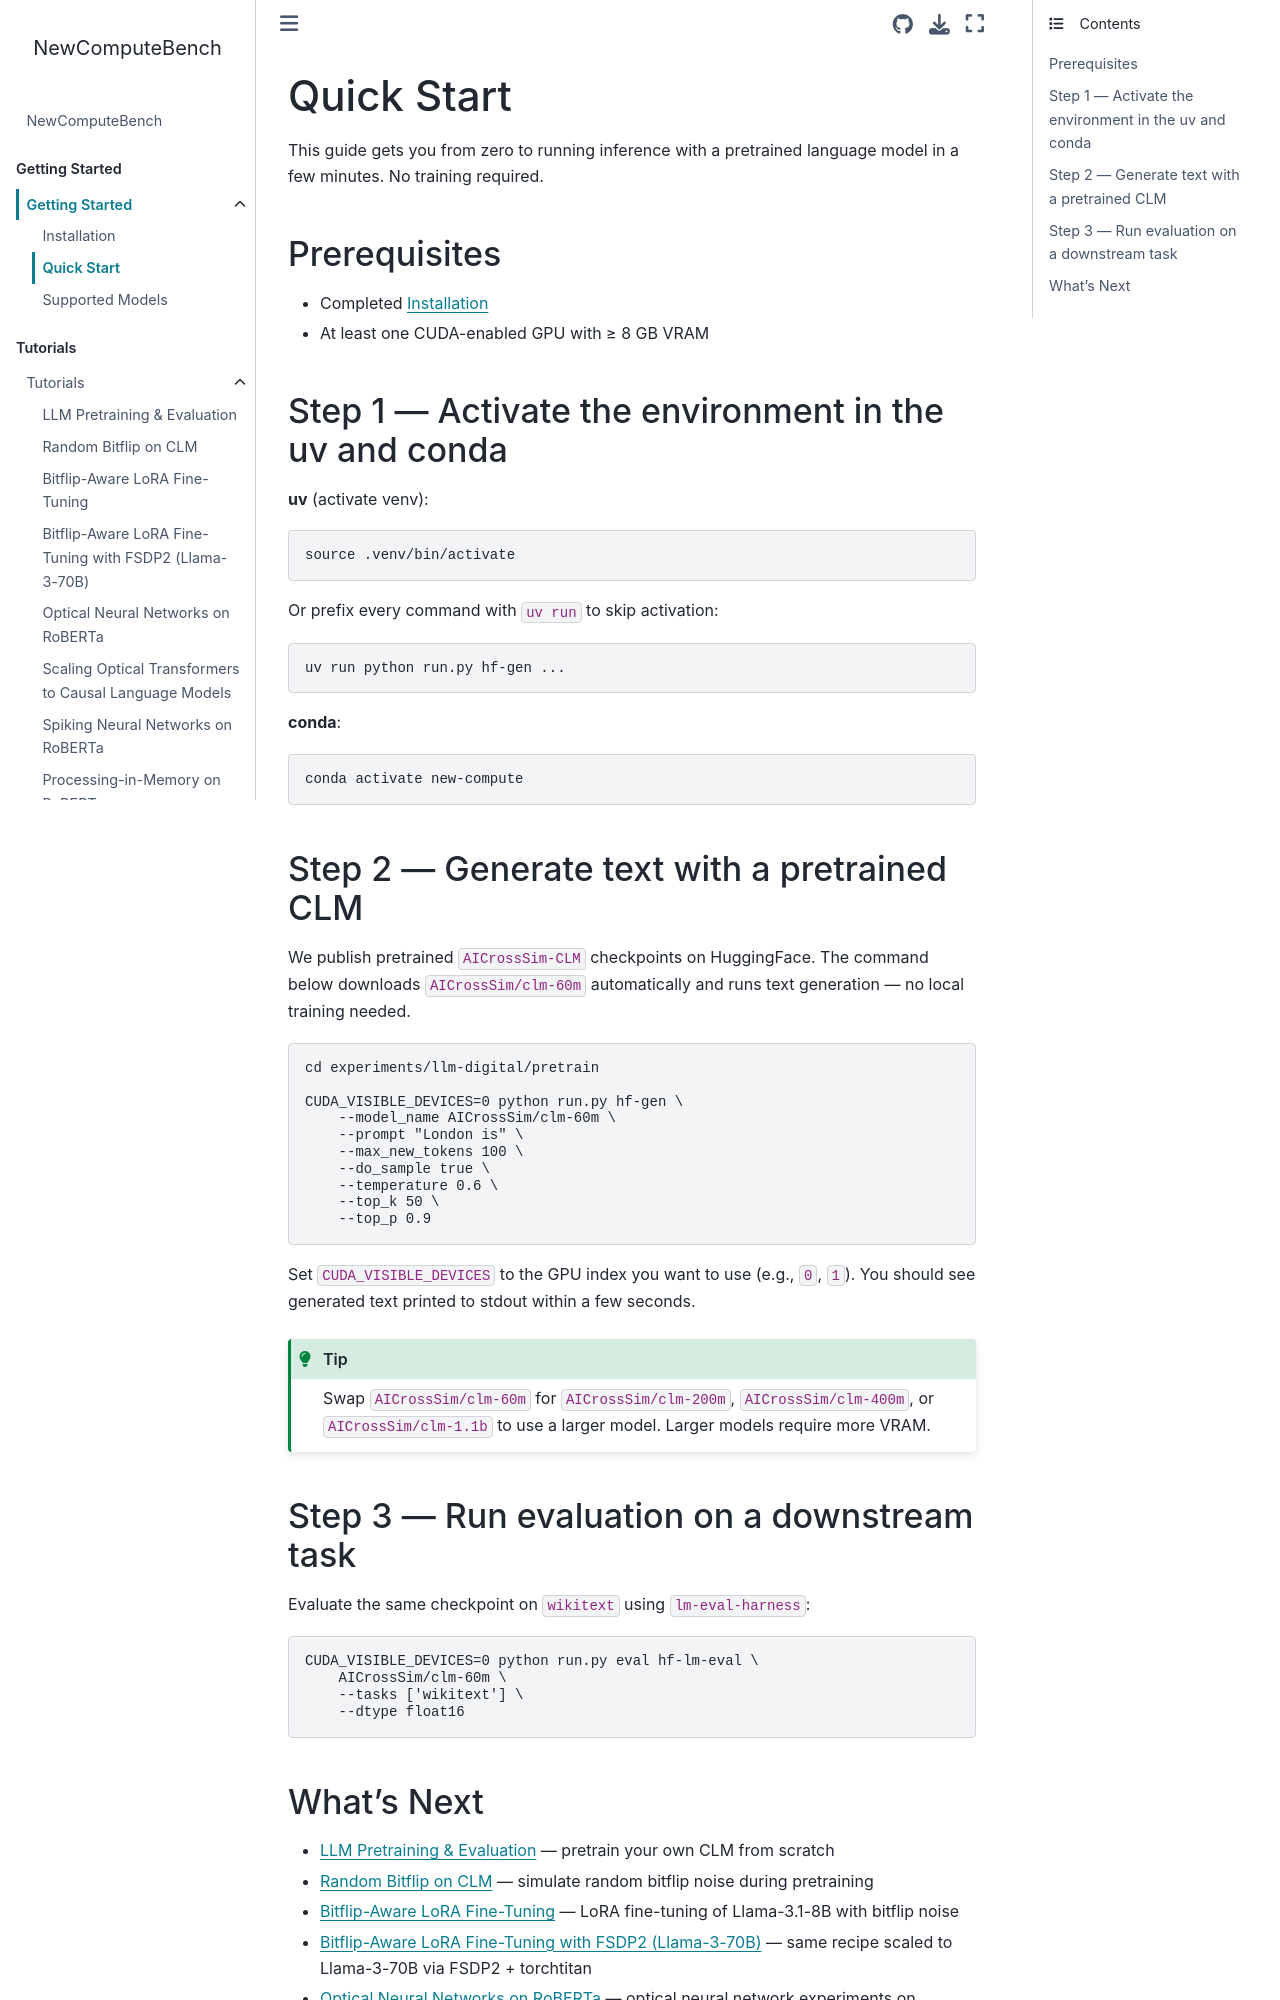

repository: AICrossSim/NewComputeBench · page: modules/getting_started/quickstart.html · generator: sphinx

Quick Start
===========

This guide gets you from zero to running inference with a pretrained language model in
a few minutes. No training required.

Prerequisites
-------------

- Completed :doc:`installation`
- At least one CUDA-enabled GPU with ≥ 8 GB VRAM

Step 1 — Activate the environment in the uv and conda
-----------------------------------------------------

**uv** (activate venv):

.. code-block:: bash

   source .venv/bin/activate

Or prefix every command with ``uv run`` to skip activation:

.. code-block:: bash

   uv run python run.py hf-gen ...

**conda**:

.. code-block:: bash

   conda activate new-compute

Step 2 — Generate text with a pretrained CLM
---------------------------------------------

We publish pretrained ``AICrossSim-CLM`` checkpoints on HuggingFace.
The command below downloads ``AICrossSim/clm-60m`` automatically and runs text generation —
no local training needed.

.. code-block:: bash

   cd experiments/llm-digital/pretrain

   CUDA_VISIBLE_DEVICES=0 python run.py hf-gen \
       --model_name AICrossSim/clm-60m \
       --prompt "London is" \
       --max_new_tokens 100 \
       --do_sample true \
       --temperature 0.6 \
       --top_k 50 \
       --top_p 0.9

Set ``CUDA_VISIBLE_DEVICES`` to the GPU index you want to use (e.g., ``0``, ``1``).
You should see generated text printed to stdout within a few seconds.

.. tip::

   Swap ``AICrossSim/clm-60m`` for ``AICrossSim/clm-200m``,
   ``AICrossSim/clm-400m``, or ``AICrossSim/clm-1.1b`` to use a larger model.
   Larger models require more VRAM.

Step 3 — Run evaluation on a downstream task
---------------------------------------------

Evaluate the same checkpoint on ``wikitext`` using ``lm-eval-harness``:

.. code-block:: bash

   CUDA_VISIBLE_DEVICES=0 python run.py eval hf-lm-eval \
       AICrossSim/clm-60m \
       --tasks ['wikitext'] \
       --dtype float16
